Run: headless pygame with SDL's dummy video driver; simulated clock (each Clock.tick advances the game by its frame time, no real sleeping); random seed 0; keys injected as events and as key.get_pressed() state; no mouse input.
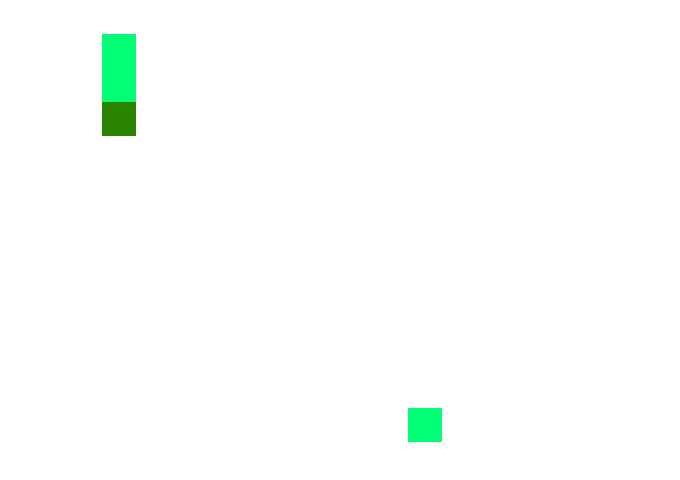
Frame 1 of 4 · flips 1–60 · no input
Frame 2 of 4 · flips 61–180 · tapped SPACE, RETURN · held RIGHT (→), D · screen unchanged from frame 1, image omitted
Frame 3 of 4 · flips 181–300 · held DOWN (↓), S · screen unchanged from frame 2, image omitted
Frame 4 of 4 · flips 301–420 · held LEFT (←), A, UP (↑), W · screen unchanged from frame 3, image omitted

The pygame program that drew these frames:

import pygame
import random

# Initialise the game
pygame.init()

# Set the window dimensions
# Create window
width, height = 680, 480
background_colour = (255, 255, 255)
screen = pygame.display.set_mode((width, height))  # This actually created the window

field_size = 20, 14

# Create blocks and snake
block_w = width // field_size[0]
block_h = height // field_size[1]
snake = [(3, 3), (3, 2), (3, 1)]
colour_head = (43, 132, 0)
colour = (0, 255, 117)

# Create a clock object to slow down the amount of frame rates per second
clock = pygame.time.Clock()

# Set the direction
dir = (0, 1)

# Set a move event
MOVE_EVENT = pygame.USEREVENT + 1
#pygame.event.post(pygame.event.Event(MOVE_EVENT)) # post makes the event happen inmediately
pygame.time.set_timer(pygame.event.Event(MOVE_EVENT), 1) # The number says how much time passes until the event happens

treat = (random.randint(0, field_size[0] - 1), random.randint(0, field_size[1] - 1))

running = True
while running:
    for event in pygame.event.get():  # This pulls event from the event database, afterwards there's no more events in there
        if event.type == pygame.QUIT:
            running = False

        # Move the snake
        if event.type == MOVE_EVENT:
            snake = [((snake[0][0] + dir[0]) % field_size[0], (snake[0][1] + dir[1]) % field_size[1])] + snake[:-1]

            # Append treat to the snake
            # Check if the treat appears for the first time in the snake
            end_snake = snake[-1]
            if treat == snake[0]:
                snake.append(end_snake)
                while True:
                    treat = (random.randint(0, field_size[0] - 1), random.randint(0, field_size[1] - 1))
                    if treat not in snake:
                        break

            pygame.time.set_timer(pygame.event.Event(MOVE_EVENT), 500)

    # Move the snake with arrow keys
    keys = pygame.key.get_pressed()
    if keys[pygame.K_UP] and dir != (0, 1):
        dir = (0, -1)
    if keys[pygame.K_DOWN] and dir != (0, -1):
        dir = (0, 1)
    if keys[pygame.K_RIGHT] and dir != (-1, 0):
        dir = (1, 0)
    if keys[pygame.K_LEFT] and dir != (1, 0):
        dir = (-1, 0)

    screen.fill(background_colour)  # Fill the window with a background colour

    # Draw the treat
    pygame.draw.rect(screen, colour, pygame.Rect(treat[0] * block_w, treat[1] * block_h, block_w, block_h))

    pygame.draw.rect(screen, colour_head, pygame.Rect(snake[0][0] * block_w, snake[0][1] * block_h, block_w, block_h))
    for block in snake[1:]:
        pygame.draw.rect(screen, colour,
                         pygame.Rect(block[0] * block_w, block[1] * block_h, block_w, block_h))

    pygame.display.flip()  # Update the window display

    clock.tick(60)
